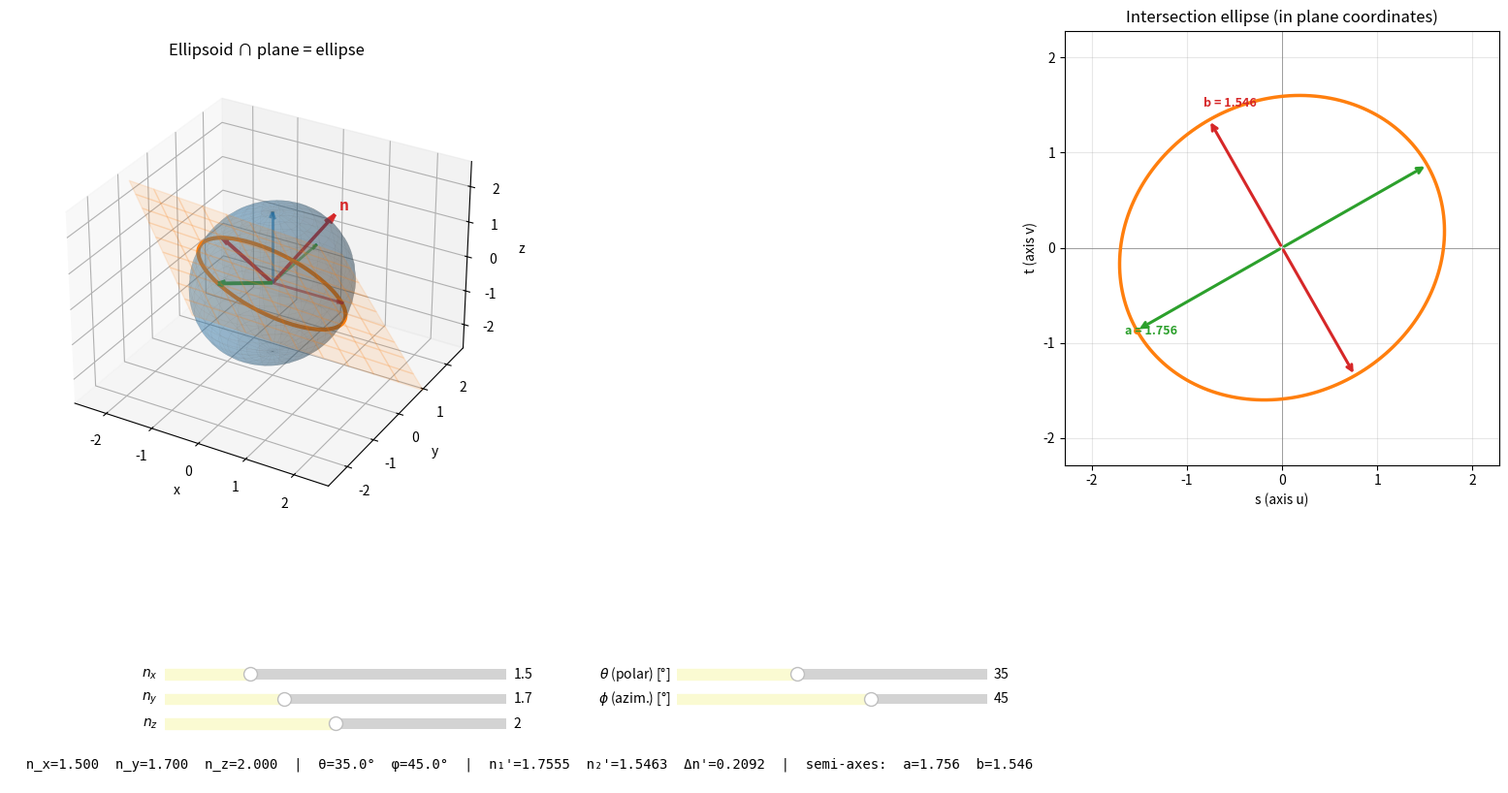

Here is the Python script that generated this plot:
#!/usr/bin/env python3
"""
Interactive visualization of the intersection of the indicatrix ellipsoid
with an arbitrary plane through its centre.

Key fact: the intersection of an ellipsoid with a plane is always an ellipse.
This is the fundamental geometry behind the index ellipse (or "vibration
ellipse") used to determine the two allowed refractive indices and
polarisation directions for a given wave-vector direction in a crystal.

The plane is defined by its unit normal n(θ, φ):
    n = (sin θ cos φ, sin θ sin φ, cos θ)

Orthonormal basis spanning the plane:
    u = (cos θ cos φ, cos θ sin φ, -sin θ)
    v = (-sin φ, cos φ, 0)

Any point in the plane:  p(s, t) = s·u + t·v

Substituting into the indicatrix equation  x²/nx² + y²/ny² + z²/nz² = 1
gives a quadratic form in (s, t):
    A·s² + 2B·s·t + C·t² = 1

The eigenvalues of [[A, B], [B, C]] give the semi-axis lengths of the
intersection ellipse; the eigenvectors give their orientation within the plane.

Run:
  uv run python src/optics/indicatrix_intersection.py
"""

from __future__ import annotations

import argparse
import math

import matplotlib.pyplot as plt
import numpy as np
from matplotlib.widgets import Slider
from mpl_toolkits.mplot3d import Axes3D  # noqa: F401
from mpl_toolkits.mplot3d.art3d import Poly3DCollection

# ---------------------------------------------------------------------------
# Geometry helpers
# ---------------------------------------------------------------------------


def _ellipsoid_mesh(nx: float, ny: float, nz: float, n: int = 50):
    """Spherical-coordinate parametrisation of the ellipsoid surface."""
    u = np.linspace(0, 2 * np.pi, n)
    v = np.linspace(0, np.pi, n)
    cosu, sinu = np.cos(u), np.sin(u)
    cosv, sinv = np.cos(v), np.sin(v)
    X = nx * np.outer(cosu, sinv)
    Y = ny * np.outer(sinu, sinv)
    Z = nz * np.outer(np.ones_like(u), cosv)
    return X, Y, Z


def _plane_basis(theta: float, phi: float):
    """
    Return orthonormal basis (n, u, v) where n is the plane normal,
    and u, v span the plane.
    """
    st, ct = math.sin(theta), math.cos(theta)
    sp, cp = math.sin(phi), math.cos(phi)
    n = np.array([st * cp, st * sp, ct])
    u = np.array([ct * cp, ct * sp, -st])
    v = np.array([-sp, cp, 0.0])
    return n, u, v


def _intersection_ellipse(
    nx: float,
    ny: float,
    nz: float,
    theta: float,
    phi: float,
):
    """
    Compute the intersection ellipse of the indicatrix with the plane
    through the origin having normal n(theta, phi).

    Returns
    -------
    axes_3d : list of two 3D vectors (semi-axis directions in world coords)
    lengths : tuple (a, b)  semi-axis lengths
    s_t_ellipse : (s_pts, t_pts)  parametric ellipse in plane coordinates
    A, B, C   : coefficients of the quadratic form
    n, u, v   : the plane basis
    """
    n, u, v = _plane_basis(theta, phi)

    # Quadratic form coefficients from substituting p = s·u + t·v
    diag = np.array([1.0 / nx**2, 1.0 / ny**2, 1.0 / nz**2])
    A = np.dot(diag, u * u)  # u_x²/nx² + u_y²/ny² + u_z²/nz²
    B = np.dot(diag, u * v)  # u_x v_x / nx² + ...
    C = np.dot(diag, v * v)  # v_x²/nx² + ...

    M = np.array([[A, B], [B, C]])
    eigvals, eigvecs = np.linalg.eigh(M)  # ascending eigenvalues

    # Semi-axes in (s, t) plane coordinates.
    a = 1.0 / math.sqrt(eigvals[0])  # long semi-axis
    b = 1.0 / math.sqrt(eigvals[1])  # short semi-axis
    e1 = eigvecs[:, 0]  # direction of a  (in s,t)
    e2 = eigvecs[:, 1]  # direction of b  (in s,t)

    # Parametric ellipse in (s, t).
    alpha = np.linspace(0, 2 * np.pi, 200)
    s_pts = a * e1[0] * np.cos(alpha) + b * e2[0] * np.sin(alpha)
    t_pts = a * e1[1] * np.cos(alpha) + b * e2[1] * np.sin(alpha)

    # 3D coordinates of the two semi-axis tips.
    axes_3d = [e1[0] * a * u + e1[1] * a * v, e2[0] * b * u + e2[1] * b * v]

    return axes_3d, (a, b), (s_pts, t_pts), (A, B, C), (n, u, v)


# ---------------------------------------------------------------------------
# Figure
# ---------------------------------------------------------------------------


def build_figure(
    initial_nx: float,
    initial_ny: float,
    initial_nz: float,
    initial_theta_deg: float,
    initial_phi_deg: float,
):
    """Create figure with 3D scene, 2D ellipse panel, sliders, and info."""
    fig = plt.figure(figsize=(16, 8.5))
    fig.subplots_adjust(left=0.04, right=0.68, top=0.96, bottom=0.26)

    # ----- 3D axes --------------------------------------------------------
    ax3d = fig.add_subplot(1, 2, 1, projection="3d")
    ax3d.set_xlabel("x")
    ax3d.set_ylabel("y")
    ax3d.set_zlabel("z")
    ax3d.set_title("Ellipsoid ∩ plane = ellipse")

    # ----- 2D ellipse axes ------------------------------------------------
    ax2d = fig.add_axes([0.70, 0.38, 0.28, 0.56])
    ax2d.set_aspect("equal")
    ax2d.set_xlabel("s (axis u)")
    ax2d.set_ylabel("t (axis v)")
    ax2d.set_title("Intersection ellipse (in plane coordinates)")
    ax2d.grid(True, alpha=0.3)

    # ----- Sliders --------------------------------------------------------
    slider_color = "lightgoldenrodyellow"
    ax_nx = fig.add_axes([0.12, 0.13, 0.22, 0.025])
    ax_ny = fig.add_axes([0.12, 0.10, 0.22, 0.025])
    ax_nz = fig.add_axes([0.12, 0.07, 0.22, 0.025])

    ax_theta = fig.add_axes([0.45, 0.13, 0.20, 0.025])
    ax_phi = fig.add_axes([0.45, 0.10, 0.20, 0.025])

    s_nx = Slider(
        ax_nx, "$n_x$", 1.0, 3.0, valinit=initial_nx, valstep=0.001, color=slider_color
    )
    s_ny = Slider(
        ax_ny, "$n_y$", 1.0, 3.0, valinit=initial_ny, valstep=0.001, color=slider_color
    )
    s_nz = Slider(
        ax_nz, "$n_z$", 1.0, 3.0, valinit=initial_nz, valstep=0.001, color=slider_color
    )

    s_theta = Slider(
        ax_theta,
        r"$\theta$ (polar) [°]",
        0.0,
        90.0,
        valinit=initial_theta_deg,
        valstep=0.5,
        color=slider_color,
    )
    s_phi = Slider(
        ax_phi,
        r"$\phi$ (azim.) [°]",
        -180.0,
        180.0,
        valinit=initial_phi_deg,
        valstep=0.5,
        color=slider_color,
    )

    # ----- Info axes ------------------------------------------------------
    ax_info = fig.add_axes([0.02, 0.01, 0.64, 0.045])
    ax_info.axis("off")

    return fig, ax3d, ax2d, ax_info, s_nx, s_ny, s_nz, s_theta, s_phi


# ---------------------------------------------------------------------------
# Drawing
# ---------------------------------------------------------------------------


def _clear_artists(ax, attr: str):
    for a in getattr(ax, attr, []):
        a.remove()
    setattr(ax, attr, [])


def redraw(
    ax3d,
    ax2d,
    ax_info,
    nx: float,
    ny: float,
    nz: float,
    theta_deg: float,
    phi_deg: float,
):
    """Full redraw of the 3D scene, 2D ellipse, and info bar."""
    theta = math.radians(theta_deg)
    phi = math.radians(phi_deg)
    n, u, v = _plane_basis(theta, phi)

    # ---- 3D: ellipsoid surface -------------------------------------------
    _clear_artists(ax3d, "_surf_artists")
    X, Y, Z = _ellipsoid_mesh(nx, ny, nz, n=50)
    surf = ax3d.plot_surface(
        X,
        Y,
        Z,
        rstride=2,
        cstride=2,
        color="#1f77b4",
        alpha=0.25,
        edgecolor="gray",
        linewidth=0.12,
        antialiased=True,
    )
    ax3d._surf_artists.append(surf)

    # ---- 3D: principal axes ----------------------------------------------
    _clear_artists(ax3d, "_ax_artists")
    colors = {"x": "#d62728", "y": "#2ca02c", "z": "#1f77b4"}
    for axis, val in [("x", nx), ("y", ny), ("z", nz)]:
        idx = ord(axis) - ord("x")
        vec = np.zeros(3)
        vec[idx] = val
        q = ax3d.quiver(
            0,
            0,
            0,
            vec[0],
            vec[1],
            vec[2],
            color=colors[axis],
            linewidth=2.0,
            arrow_length_ratio=0.10,
            alpha=0.6,
        )
        ax3d._ax_artists.append(q)

    # ---- 3D: plane patch -------------------------------------------------
    _clear_artists(ax3d, "_plane_artists")
    limit = max(nx, ny, nz) * 1.3
    s_vals = np.linspace(-limit, limit, 10)
    t_vals = np.linspace(-limit, limit, 10)
    S, T = np.meshgrid(s_vals, t_vals)
    PX = S * u[0] + T * v[0]
    PY = S * u[1] + T * v[1]
    PZ = S * u[2] + T * v[2]

    # Semi-transparent plane.
    verts = []
    for i in range(len(s_vals) - 1):
        for j in range(len(t_vals) - 1):
            quad = [
                [PX[i, j], PY[i, j], PZ[i, j]],
                [PX[i + 1, j], PY[i + 1, j], PZ[i + 1, j]],
                [PX[i + 1, j + 1], PY[i + 1, j + 1], PZ[i + 1, j + 1]],
                [PX[i, j + 1], PY[i, j + 1], PZ[i, j + 1]],
            ]
            verts.append(quad)
    plane_poly = Poly3DCollection(
        verts,
        alpha=0.12,
        color="#ff7f0e",
        zorder=1,
    )
    ax3d.add_collection(plane_poly)
    ax3d._plane_artists.append(plane_poly)

    # Normal vector arrow.
    arr_n = ax3d.quiver(
        0,
        0,
        0,
        n[0] * limit * 0.8,
        n[1] * limit * 0.8,
        n[2] * limit * 0.8,
        color="#d62728",
        linewidth=2.5,
        arrow_length_ratio=0.12,
        alpha=0.9,
    )
    ax3d._plane_artists.append(arr_n)
    # Normal label.
    txt_n = ax3d.text(
        n[0] * limit * 0.85,
        n[1] * limit * 0.85,
        n[2] * limit * 0.85,
        "n",
        color="#d62728",
        fontsize=11,
        fontweight="bold",
    )
    ax3d._plane_artists.append(txt_n)

    # ---- 3D: intersection ellipse ----------------------------------------
    _clear_artists(ax3d, "_ell_artists")
    (
        axes_3d,
        (a_len, b_len),
        (s_pts, t_pts),
        quad_coeffs,
        (n_basis, u_basis, v_basis),
    ) = _intersection_ellipse(nx, ny, nz, theta, phi)
    # Recompute eigenvectors for 2D panel.
    A_, B_, C_ = quad_coeffs
    M_ = np.array([[A_, B_], [B_, C_]])
    eigvals, eigvecs = np.linalg.eigh(M_)
    a_len_ = 1.0 / math.sqrt(eigvals[0])
    b_len_ = 1.0 / math.sqrt(eigvals[1])
    e1 = eigvecs[:, 0]
    e2 = eigvecs[:, 1]

    # 3D curve.
    ell_x = s_pts * u[0] + t_pts * v[0]
    ell_y = s_pts * u[1] + t_pts * v[1]
    ell_z = s_pts * u[2] + t_pts * v[2]

    (ell_curve,) = ax3d.plot(
        ell_x, ell_y, ell_z, color="#ff7f0e", linewidth=3.0, zorder=5
    )
    ax3d._ell_artists.append(ell_curve)

    # Semi-axis arrows in the plane.
    for vec, col, lbl in [
        (axes_3d[0], "#2ca02c", f"a = {a_len:.3f}"),
        (axes_3d[1], "#d62728", f"b = {b_len:.3f}"),
    ]:
        q = ax3d.quiver(
            0,
            0,
            0,
            vec[0],
            vec[1],
            vec[2],
            color=col,
            linewidth=2.8,
            arrow_length_ratio=0.12,
            zorder=6,
        )
        ax3d._ell_artists.append(q)

    # ---- 3D: limits ------------------------------------------------------
    lim = max(nx, ny, nz) * 1.35
    ax3d.set_xlim(-lim, lim)
    ax3d.set_ylim(-lim, lim)
    ax3d.set_zlim(-lim, lim)

    # ---- 2D: ellipse in plane coordinates --------------------------------
    _clear_artists(ax2d, "_2d_artists")
    ax2d.cla()
    ax2d.set_aspect("equal")
    ax2d.set_xlabel("s (axis u)")
    ax2d.set_ylabel("t (axis v)")
    ax2d.set_title("Intersection ellipse (in plane coordinates)")
    ax2d.grid(True, alpha=0.3)

    # Axes lines.
    lim2d = max(a_len, b_len) * 1.3
    ax2d.set_xlim(-lim2d, lim2d)
    ax2d.set_ylim(-lim2d, lim2d)
    ax2d.axhline(0, color="gray", linewidth=0.5)
    ax2d.axvline(0, color="gray", linewidth=0.5)

    # The ellipse.
    ax2d.plot(s_pts, t_pts, color="#ff7f0e", linewidth=2.5, zorder=3)
    ax2d.plot(s_pts[0], t_pts[0], "o", color="#ff7f0e", markersize=4, zorder=3)

    # Semi-axes directions in the (s, t) plane coordinates.
    s1, t1 = e1[0] * a_len_, e1[1] * a_len_
    s2, t2 = e2[0] * b_len_, e2[1] * b_len_

    for (sss, ttt), col in [
        ((s1, t1), "#2ca02c"),
        ((-s1, -t1), "#2ca02c"),
        ((s2, t2), "#d62728"),
        ((-s2, -t2), "#d62728"),
    ]:
        ax2d.annotate(
            "",
            xy=(sss, ttt),
            xytext=(0, 0),
            arrowprops=dict(arrowstyle="->", color=col, lw=2.2),
        )

    ax2d.text(
        s1 * 1.08,
        t1 * 1.08,
        f"a = {a_len_:.3f}",
        color="#2ca02c",
        fontsize=9,
        fontweight="bold",
        ha="left",
        va="bottom",
    )
    ax2d.text(
        s2 * 1.08,
        t2 * 1.08,
        f"b = {b_len_:.3f}",
        color="#d62728",
        fontsize=9,
        fontweight="bold",
        ha="left",
        va="bottom",
    )

    ax2d._2d_artists = []  # We cleared via cla(), nothing to track.

    # ---- Info bar --------------------------------------------------------
    ax_info.clear()
    ax_info.axis("off")
    n1_, n2_ = sorted([a_len_, b_len_], reverse=True)
    biref = n1_ - n2_
    info_lines = (
        f"  n_x={nx:.3f}  n_y={ny:.3f}  n_z={nz:.3f}  "
        f"|  θ={theta_deg:.1f}°  φ={phi_deg:.1f}°  "
        f"|  n₁'={n1_:.4f}  n₂'={n2_:.4f}  Δn'={biref:.4f}  "
        f"|  semi-axes:  a={n1_:.3f}  b={n2_:.3f}"
    )
    ax_info.text(0.0, 0.5, info_lines, va="center", fontsize=10, fontfamily="monospace")


# ---------------------------------------------------------------------------
# Main
# ---------------------------------------------------------------------------


def main():
    p = argparse.ArgumentParser(
        description="Interactive ellipsoid–plane intersection (index ellipse)."
    )
    p.add_argument("--nx", type=float, default=1.5)
    p.add_argument("--ny", type=float, default=1.7)
    p.add_argument("--nz", type=float, default=2.0)
    p.add_argument(
        "--theta",
        type=float,
        default=35.0,
        help="Polar angle of plane normal (degrees)",
    )
    p.add_argument(
        "--phi",
        type=float,
        default=45.0,
        help="Azimuthal angle of plane normal (degrees)",
    )
    args = p.parse_args()

    fig, ax3d, ax2d, ax_info, s_nx, s_ny, s_nz, s_theta, s_phi = build_figure(
        args.nx, args.ny, args.nz, args.theta, args.phi
    )

    redraw(ax3d, ax2d, ax_info, args.nx, args.ny, args.nz, args.theta, args.phi)

    def _update(_val=None):
        redraw(
            ax3d, ax2d, ax_info, s_nx.val, s_ny.val, s_nz.val, s_theta.val, s_phi.val
        )
        fig.canvas.draw_idle()

    s_nx.on_changed(_update)
    s_ny.on_changed(_update)
    s_nz.on_changed(_update)
    s_theta.on_changed(_update)
    s_phi.on_changed(_update)

    plt.show()


if __name__ == "__main__":
    main()
